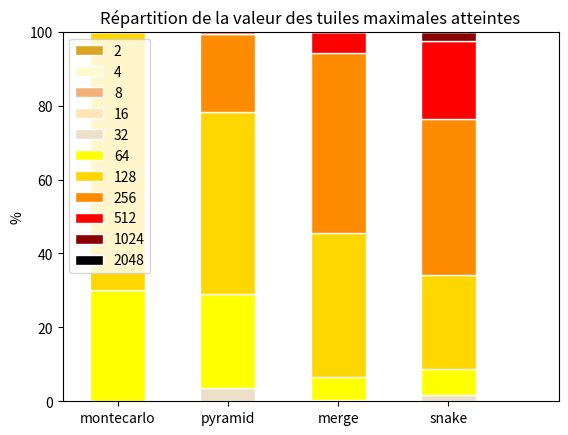

The matplotlib source for this figure:
# -*- coding: utf-8 -*-
"""
Created on Mon Feb 17 19:38:50 2020

[redacted]
"""
import numpy as np
import matplotlib.pyplot as plt


def plot_stat(self):
    data_score, data_max_tile, data_time, data_N_moves = self.run_stat()
    
    ##
    plt.figure()
    plt.plot(range(0,self.N_trials),data_max_tile)
    plt.plot(range(0,self.N_trials),data_score)
    plt.show()
    
            
    distrib = []
    i = 1
    while i<12:
        distrib.append(np.count_nonzero(np.array(data_max_tile) == 2**i))
        i += 1

distrib_snake = [0, 0, 0, 1, 15, 71, 254, 424, 209, 25, 1]
distrib_pyramid2 = [0, 0, 0, 0, 36, 254, 493, 212, 5, 0, 0]
distrib_merge = [0, 0, 0, 0, 4, 63, 389, 485, 59, 0, 0]
distrib_montecarlo = [0, 0, 0, 0, 0, 3, 7, 0, 0, 0, 0]


bars2 = np.array([0,0,0,0])
bars4 = np.array([0,0,0,0])
bars8 =np.array([0,0,0,0])
bars16 =np.array([1,0,0,0])/10
bars32 =np.array([15,36,4,0])/10
bars64 = np.array([71, 254, 63,300])/10
bars128 = np.array([254, 493, 389,700])/10
bars256 = np.array([424, 212, 485,0])/10
bars512 = np.array([209,5,59,0])/10
bars1024 = np.array([25,0,0,0])/10
bars2048 = np.array([1,0,0,0])/10


# The position of the bars on the x-axis
r = [3,1,2,0]
 
# Names of group and bar width
names = ['snake','pyramid','merge','montecarlo']
liste = ['2','4','8','16','32','64','128','256','512','1024','2048']
barWidth = 0.50

bars = bars2 

plt.bar(r, bars2, color='goldenrod', edgecolor='white', width=barWidth)
plt.bar(r, bars4, bottom=bars, color='lemonchiffon', edgecolor='white', width=barWidth)
bars = bars + bars4
plt.bar(r, bars8, bottom=bars, color='#f2b179', edgecolor='white', width=barWidth)
bars = bars + bars8
plt.bar(r, bars16, bottom=bars, color='moccasin', edgecolor='white', width=barWidth)
bars = bars + bars16
plt.bar(r, bars32, bottom=bars, color='#ede0c8', edgecolor='white', width=barWidth)
bars += bars32
plt.bar(r, bars64, bottom=bars, color= 'yellow', edgecolor='white', width=barWidth)
bars += bars64
plt.bar(r, bars128, bottom=bars, color='gold', edgecolor='white', width=barWidth)
bars += bars128
plt.bar(r, bars256, bottom=bars, color='darkorange', edgecolor='white', width=barWidth)
bars += bars256
plt.bar(r, bars512, bottom=bars, color='red', edgecolor='white', width=barWidth)
bars += bars512
plt.bar(r, bars1024, bottom=bars, color='darkred', edgecolor='white', width=barWidth)
bars += bars1024
plt.bar(r, bars2048, bottom=bars, color='black', edgecolor='white', width=barWidth)
        

plt.xticks(r, names)
plt.title('Répartition de la valeur des tuiles maximales atteintes')
plt.ylabel('%')
plt.legend(liste)
plt.xlim([-0.5,4])
